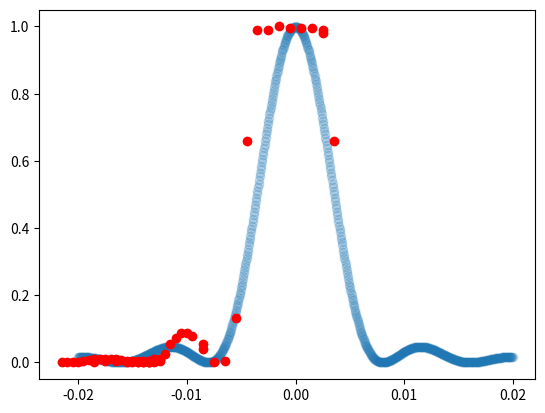

Write the Python code that produced this figure.
import numpy as np;
import matplotlib.pyplot as plt;

## find effective slit width and determine whether this improves plot matching
## fraunhoffer on side between slit and screen, focal length

## optical hole is 4 mm
slit = 1;
if(slit == 1):
    # apperature - 0.1 mm - results in accurate readings, so light is only incident from that point
    slit_width = 0.04 * 10 **(-3); ## mm
    wavelength = 633 * 10**(-9); ## nm
    distance = (929-422) * 10**(-3) ## mm
    comparison_range = (-20, 20);
    minimum = 0;
    center = 75.5;
    '''
        (63, 0.1),
        (63.5, 0.1),
        (64, 0.1),
        (64.5, 0.05),
        (65, 0),
        (65.5, 0),
        (66, 0),
        (66.5, 0),
        (67, 0),
        (67.5, 0.3),
        (68, 0.65),
        (68.5, 1.55),
        (69, 2.55),
        (69.5, 3.75),
        (70, 4.75),
        (70.5, 5.65),
        (71, 6.6),
        (71.5, 8.4),
        (72, 9.2),
        (72.5, 9.45),
        (73, 9.4),
        (73.5, 8.45),
        (74, 7.4),
        (74.5, 5.95),
        (75, 4.65),
        (75.5, 3.9),
        (76, 3.2),
        (76.5, 1.7),
        (77, 1.25),
        (77.5, 0.8),
        (78, 0.5),
        (78.5, 0.1),
        (79, 0),
        (79.5, 0),
        (80, 0),
        (80.5, 0),
        (81, 0.05),
        (81.5, 0.1),
        (82, 0.1),
        (82.5, 0.1),
        (83, 0.1),
        (83.5, 0.1),
        (84, 0.05),
        (84.5, 0.05),
        (85, 0),
        (85.5, 0),
        (86, 0),
    '''
    measurements = np.array([
        ## changing apperature, increasing apperature size
        (62, 0),
        (63, 0.05),
        (62.5, 0.1),
        (62, 0.05),
        (61.5, 0.05),
        (61, 0.05),
        (60.5, 0.05),
        (60, 0),
        (59.5, 0.075),
        (59, 0.1),
        (58.5, 0.1),
        (58, 0.1),
        (57.5, 0.1),
        (57, 0.1),
        (56.5, 0.075),
        (56, 0.05),
        (55.5, 0.025),
        (55, 0),
        (54.5, 0),
        (54, 0),
        (57, 0.025),
        (58, 0.05),
        (59, 0.05),
        (60, 0.05),
        (61, 0.025),
        (61.5, 0),
        (62, 0),
        (63, 0.1),
        (62.5, 0.1),
        (62, 0.05),
        (61.5, 0.025),
        (61, 0),
        (60.5, 0),
        (62, 0.025),
        (62.5, 0.025),
        (63, 0.1),
        (63.5, 0.25),
        (64, 0.55),
        (64.5, 0.75),
        (65, 0.9),
        (65.5, 0.9),
        (66, 0.8),
        (67, 0.55),
        (67, 0.4),
        (68, 0.025),
        (69, 0.05),
        (70, 1.35),
        (71, 6.67),
        (72, 10),
        (73, 10),
        (74, 10.1),
        (75, 10.05),
        (76, 10.05),
        (77, 10.05),
        (78, 10),
        (79, 6.67),
        (78, 9.9)

    ]);

    # center the data and normalize to meters
    measurements[:, 0] = measurements[:, 0] - center;
    measurements[:, 0] = measurements[:, 0] * 10 **(-3);

    # normalize intensity in terms of I_max
    measurements[:, 1] = (measurements[:, 1] - np.min(measurements[:, 1])) / np.max(measurements[:,1]);
elif(slit == 2):
    # apperature - 0.1 mm - results in accurate readings, so light is only incident from that point
    slit_width = 0.02 * 10 **(-3); ## mm
    wavelength = 632.8 * 10**(-9); ## nm
    distance = (768.5 - 451.5) * 10**(-3) ## mm
    comparison_range = (-20, 20);
    center = 61.5;

    measurements = np.array([
        (77, 0),
        (76, 0),
        (75, 0.1),
        (74, 0.1),
        (73, 0.25),
        (72, 0.25),
        (71, 0.25),
        (70, 0.05),
        (69, 0),
        (68, 0.25),
        (67, 0.75),
        (66, 2.1),
        (65, 4.6),
        (64, 6.4),
        (63, 8),
        (63.5, 6.4),
        (63, 8.3),
        (62, 10),
        (61, 10),
        (60, 7.6),
        (59, 6.5),
        (58, 3.8),
        (57, 1.8),
        (56, 0.5),
        (55, 0),
        (54, 0),
        (53, 0.1),
        (52, 0.1),
        (51, 0.1),
        (50, 0.1),
        (53, 0.1)
        (49, 0),
        (48, 0),
        (47, 0),
        (72, 0.1),
        (73, 0.1)
    ]);


    # center the data and normalize to meters
    measurements[:, 0] = measurements[:, 0] - center;
    measurements[:, 0] = measurements[:, 0] * 10 **(-3);

    # normalize intensity in terms of I_max
    measurements[:, 1] = (measurements[:, 1] - np.min(measurements[:, 1])) / np.max(measurements[:,1]);


elif(slit == 3):
    # apperature - 0.1 mm - results in accurate readings, so light is only incident from that point
    slit_width = 0.08 * 10 **(-3); ## mm
    wavelength = 632.8 * 10**(-9); ## nm
    distance = (929-420) * 10**(-3) ## mm
    comparison_range = (-20, 20);
    center = 72.5;

    measurements = np.array([
        (84, 0),
        (83, 0),
        (82, 0),
        (81, 0.1),
        (80, 0.05),
        (79, 0.1),
        (78, 0.6),
        (77, 0.6),
        (76, 0),
        (75, 1.9),
        (74, 10),
        (74.5, 6.3),
        (75.5, 0.5),
        (76.5, 0),
        (73, 10),
        (73.5, 10),
        (72, 10),
        (71, 10),
        (70, 4.1),
        (70.5, 7.9),
        (69.5, 1.4),
        (69, 0.1),
        (68.5, 0),
        (68, 0.35),
        (67.5, 0.5),
        (67, 0.55),
        (66.5, 0.4),
        (66, 0.1),
        (65, 0),
        (65.5, 0),
        (64, 0),
        (63, 0),
        (73, 10),
        (73.5, 10),
        (74, 10),
        (74.5, 8.9),
        (75, 6.4),
        (75.25, 1),
        (75.5, 0.55),
        (75, 2.85),
        (74.5, 7.75),
        (75, 2.6),
        (75.5, 1.55),
        (76, 0.1),
        (76.5, 0.05),
        (77, 0.1),
        (77, 0.2),
        (77.25, 0.3),
        (77.5, 0.6),
        (77, 0.4),
        (77.5, 0.55),
        (78, 0.65),
        (78.5, 0.65),
        (79, 0.4),
        (79.5, 0.1),
        (80, 0),
        (80.5, 0.05),
        (81, 0.05),
        (81.5, 0.1),
        (82, 0.1),
        (82.5, 0.1),
        (83, 0),
        (83.5, 0),
        (84, 0),
    ]);


    # center the data and normalize to meters
    measurements[:, 0] = measurements[:, 0] - center;
    measurements[:, 0] = measurements[:, 0] * 10 **(-3);

    # normalize intensity in terms of I_max
    measurements[:, 1] = (measurements[:, 1] - np.min(measurements[:, 1])) / np.max(measurements[:,1]);


elif(slit == 4):
    # apperature - 0.1 mm - results in accurate readings, so light is only incident from that point
    slit_width = 0.16 * 10 **(-3); ## mm
    wavelength = 632.8 * 10**(-9); ## nm
    distance = 2000 * 10**(-3) ## mm
    comparison_range = (-20, 20);
    center = 61.5;

    measurements = np.array([(0, 1)]);

def scalar(y_value, distance, slit_width, wavelength):
    beta = np.pi * slit_width / float(wavelength) * y_value / (np.sqrt(distance**2 + y_value**2));
    # pi / 10^-9
    scalar = np.sin(beta) / beta;
    scalar = scalar**2;
    return scalar;

x = np.arange(-20, 20, 0.05)*10**(-3);
y = [scalar(this_x, distance, slit_width, wavelength) for this_x in x];

measured_x = measurements[:, 0];
measured_y = measurements[:, 1];


fig, ax = plt.subplots()
ax.scatter(x, y, alpha=0.2);
ax.scatter(measured_x, measured_y, color="red");

plt.show()
